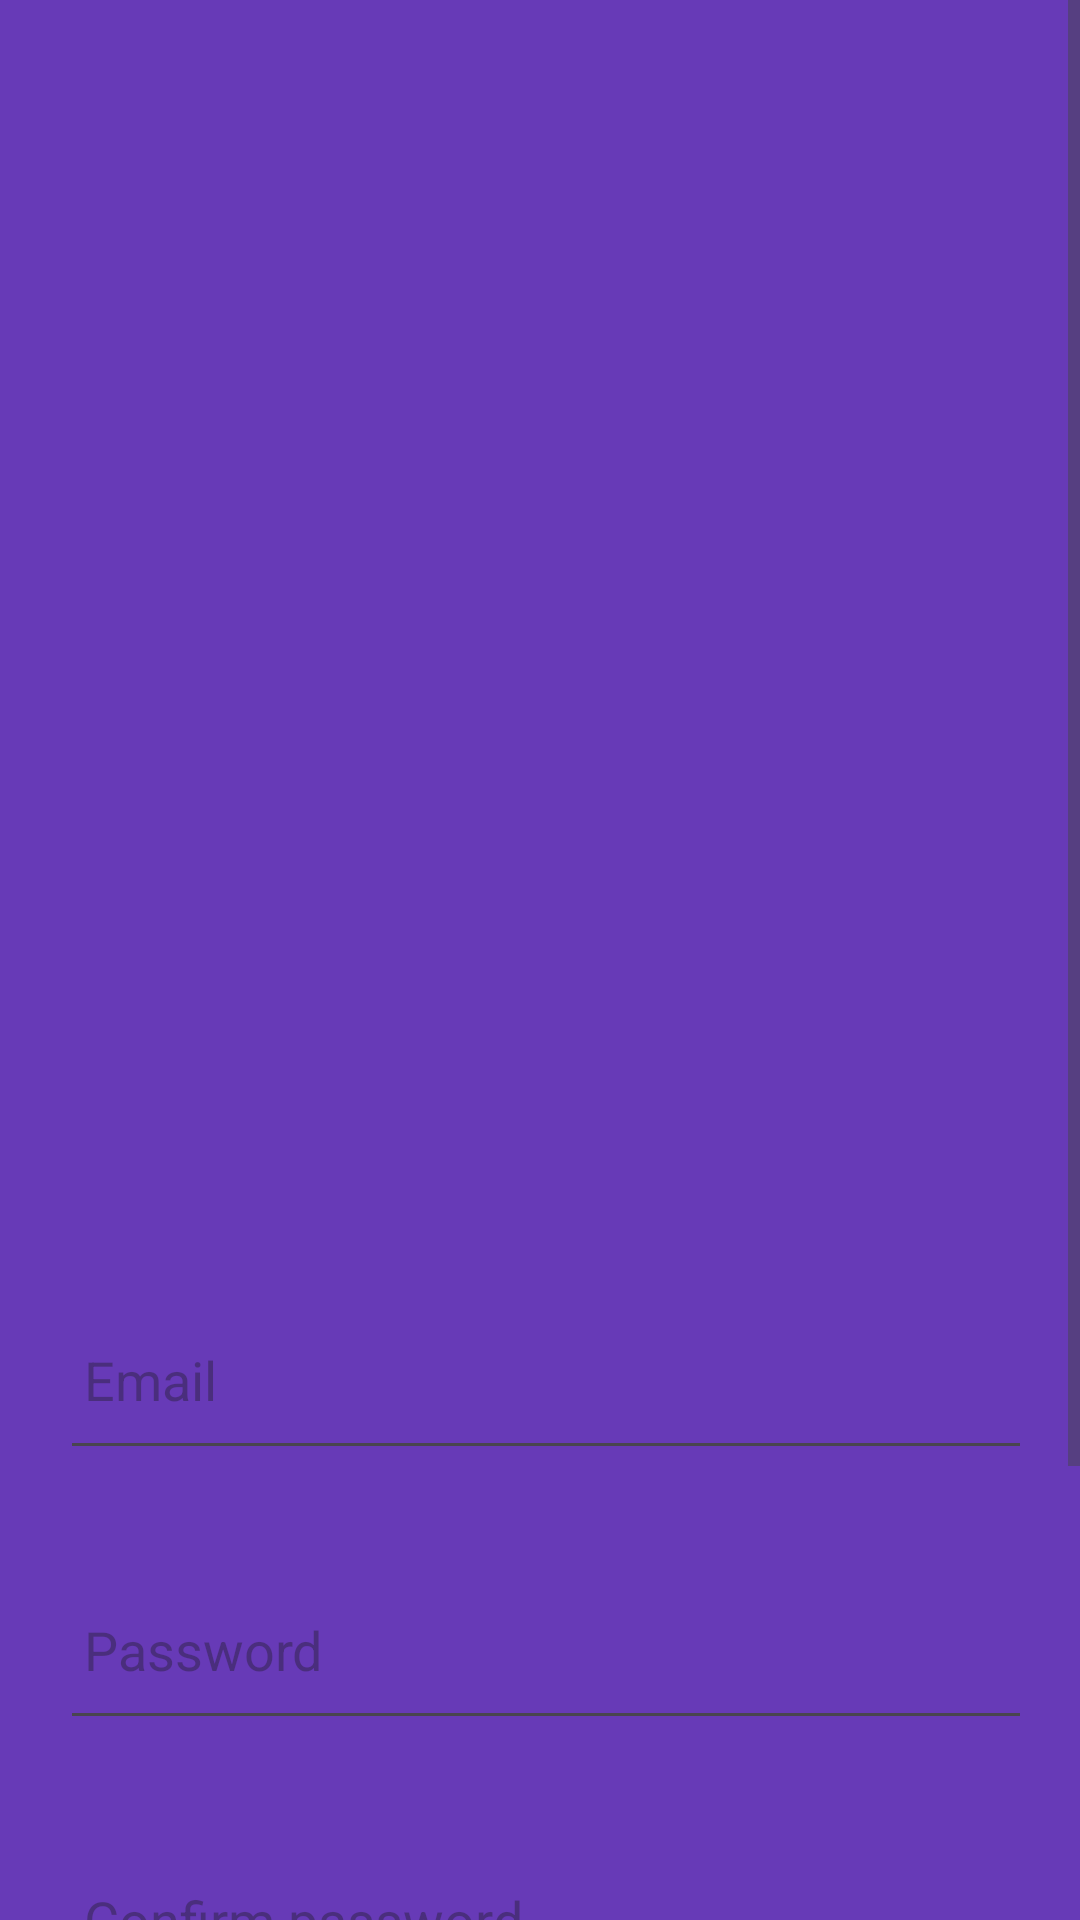

Android layout source for this screen:
<!-- AndroidManifest.xml: application theme Theme.LogSingSql -->
<!-- res/layout/activity_signup.xml -->
<?xml version="1.0" encoding="utf-8"?>
<ScrollView xmlns:android="http://schemas.android.com/apk/res/android"
    xmlns:app="http://schemas.android.com/apk/res-auto"
    xmlns:tools="http://schemas.android.com/tools"
    android:layout_width="match_parent"
    android:layout_height="match_parent"
    android:background="#673AB7"
    android:orientation="vertical"
    tools:context=".SignupActivity">
        
    <LinearLayout
        android:layout_width="match_parent"
        android:layout_height="wrap_content"
        android:orientation="vertical">
        <LinearLayout
            android:layout_width="match_parent"
            android:layout_height="wrap_content"
            android:orientation="vertical"
            android:layout_marginTop="380dp"
            android:padding="20dp">
            <EditText
                android:layout_width="350dp"
                android:layout_height="60dp"
                android:id="@+id/signup_email"
                android:layout_marginTop="30dp"
                android:padding="8dp"
                android:hint="Email"/>
            <EditText
                android:layout_width="350dp"
                android:layout_height="60dp"
                android:id="@+id/signup_password"
                android:layout_marginTop="30dp"
                android:padding="8dp"
                android:inputType="textPassword"
                android:hint="Password"/>
            <EditText
                android:layout_width="350dp"
                android:layout_height="60dp"
                android:id="@+id/signup_confirm"
                android:layout_marginTop="30dp"
                android:padding="8dp"
                android:inputType="textPassword"
                android:hint="Confirm password"/>

            <Button
                android:layout_width="350dp"
                android:layout_height="70dp"
                android:text="sign up"
                android:id="@+id/signup_button"
                android:textSize="18sp"
                android:layout_marginTop="30dp"
                app:cornerRadius = "30dp"/>
            
            <TextView
                android:layout_width="wrap_content"
                android:layout_height="wrap_content"
                android:id="@+id/loginRedirectText"
                android:text="Already an user? Login"
                android:layout_gravity="center"
                android:padding="8dp"
                android:textSize="18sp"
                android:layout_marginTop="8dp"/>



        </LinearLayout>
    </LinearLayout>
</ScrollView>
<!-- resources referenced by this layout -->
<resources>
  <style name="Theme.LogSingSql" parent="Base.Theme.LogSingSql" />
  <style name="Base.Theme.LogSingSql" parent="Theme.Material3.DayNight.NoActionBar">
          
          
      </style>
</resources>
